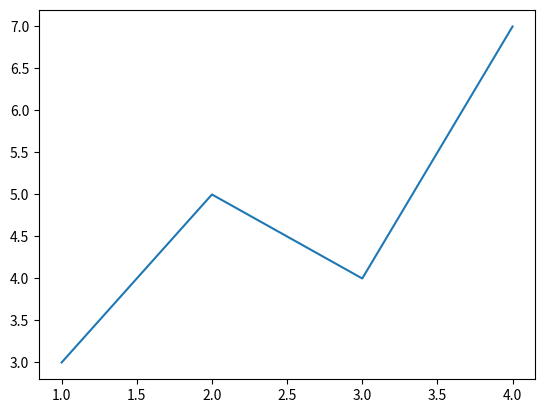

Here is the Python script that generated this plot:
import matplotlib.pyplot as plt

x=[1,2,3,4]
y=[3,5,4,7]
plt.plot(x,y)
plt.show()